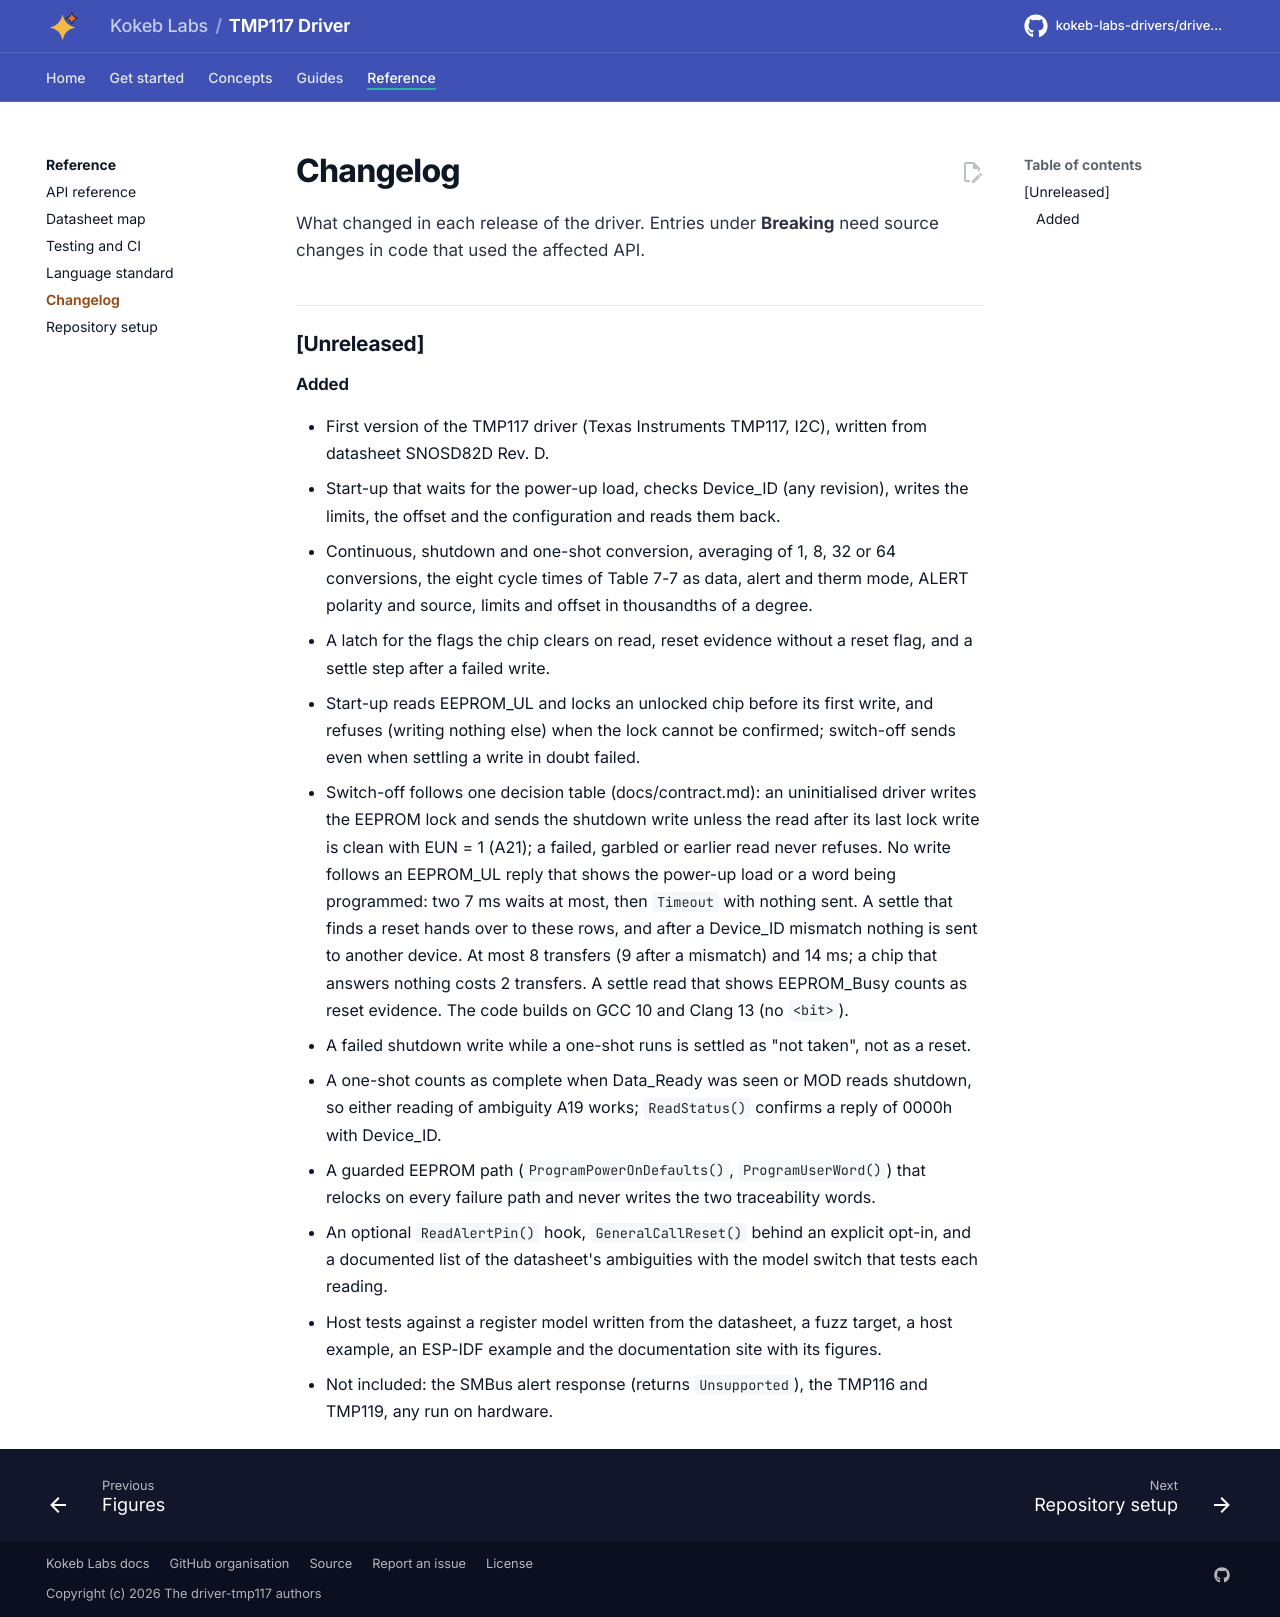

repository: kokeb-labs-drivers/driver-tmp117 · page: dev/changelog/index.html · generator: mkdocs

# Changelog

All notable changes to this repository are listed here. Versions follow [Semantic Versioning](https://semver.org/).
Entries under **Breaking** need source changes in code that used the affected API; any of them calls for a major
version bump (a minor bump before 1.0).

## [Unreleased]

### Added

- First version of the TMP117 driver (Texas Instruments TMP117, I2C), written from datasheet SNOSD82D Rev. D.
- Start-up that waits for the power-up load, checks Device_ID (any revision), writes the limits, the offset and the
  configuration and reads them back.
- Continuous, shutdown and one-shot conversion, averaging of 1, 8, 32 or 64 conversions, the eight cycle times of
  Table 7-7 as data, alert and therm mode, ALERT polarity and source, limits and offset in thousandths of a degree.
- A latch for the flags the chip clears on read, reset evidence without a reset flag, and a settle step after a failed
  write.
- Start-up reads EEPROM_UL and locks an unlocked chip before its first write, and refuses (writing nothing else) when
  the lock cannot be confirmed; switch-off sends even when settling a write in doubt failed.
- Switch-off follows one decision table (docs/contract.md): an uninitialised driver writes the EEPROM lock and sends
  the shutdown write unless the read after its last lock write is clean with EUN = 1 (A21); a failed, garbled or
  earlier read never refuses. No write follows an EEPROM_UL reply that shows the power-up load or a word being
  programmed: two 7 ms waits at most, then `Timeout` with nothing sent. A settle that finds a reset hands over to these
  rows, and after a Device_ID mismatch nothing is sent to another device. At most 8 transfers (9 after a mismatch)
  and 14 ms; a chip that answers nothing costs 2 transfers. A settle read that shows EEPROM_Busy counts as reset
  evidence. The code builds on GCC 10 and Clang 13 (no `<bit>`).
- A failed shutdown write while a one-shot runs is settled as "not taken", not as a reset.
- A one-shot counts as complete when Data_Ready was seen or MOD reads shutdown, so either reading of ambiguity A19
  works; `ReadStatus()` confirms a reply of 0000h with Device_ID.
- A guarded EEPROM path (`ProgramPowerOnDefaults()`, `ProgramUserWord()`) that relocks on every failure path and never
  writes the two traceability words.
- An optional `ReadAlertPin()` hook, `GeneralCallReset()` behind an explicit opt-in, and a documented list of the
  datasheet's ambiguities with the model switch that tests each reading.
- Host tests against a register model written from the datasheet, a fuzz target, a host example, an ESP-IDF example and
  the documentation site with its figures.
- Not included: the SMBus alert response (returns `Unsupported`), the TMP116 and TMP119, any run on hardware.
